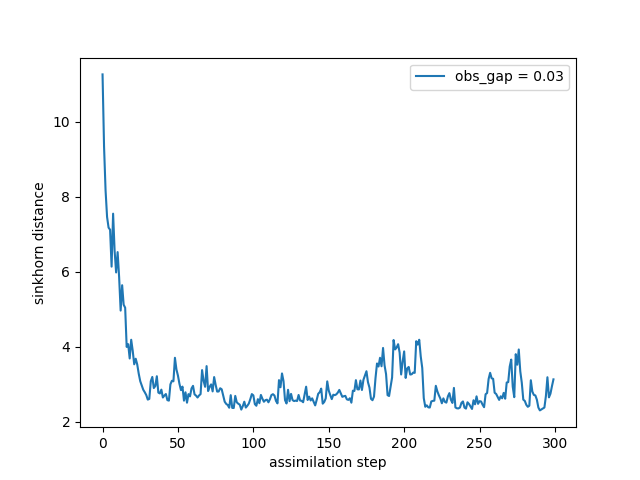

The table this chart was drawn from, first rows:
time, sinkhorn_div
0, 11.27
1, 9.341
2, 8.174
3, 7.464
4, 7.178
5, 7.122
6, 6.137
7, 7.551
8, 6.564
9, 5.982
10, 6.525
11, 5.853
12, 4.965
13, 5.642
14, 5.121
15, 5.041
16, 3.996
17, 4.069
18, 3.687
19, 4.186
20, 3.893
21, 3.531
22, 3.68
23, 3.526
24, 3.28
25, 3.08
26, 2.967
27, 2.852
28, 2.786
29, 2.71
30, 2.589
31, 2.609
32, 3.081
33, 3.194
34, 2.898
35, 2.953
36, 3.213
37, 2.777
38, 2.754
39, 2.856
40, 2.646
41, 2.697
42, 2.738
43, 2.576
44, 2.562
45, 2.996
46, 3.092
47, 3.077
48, 3.706
49, 3.394
50, 3.23
51, 3.01
52, 2.842
53, 2.937
54, 2.562
55, 2.784
56, 2.508
57, 2.735
58, 2.676
59, 2.888
... 240 more rows
